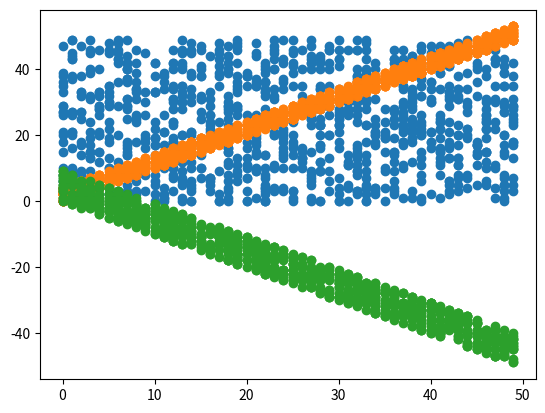

This figure's Python source:
import numpy as np
np.random.seed(1)

import matplotlib.pyplot as plt
#弱相關、無相關
x = np.random.randint(0,50,1000)
y = np.random.randint(0,50,1000)
print(np.corrcoef(x,y))#相關矩陣
plt.scatter(x,y)
plt.show()
#強相關、很有關
x_1 = np.random.randint(0,50,1000)
y_1 = x_1 + np.random.randint(0,5,1000)
print(np.corrcoef(x_1,y_1))
plt.scatter(x_1,y_1)
plt.show()
#負相關、有關係但關係不好
x_2 = np.random.randint(0,50,1000)
y_2 = -x_2 + np.random.randint(0,10,1000)
print(np.corrcoef(x_2,y_2))
plt.scatter(x_2,y_2)
plt.show()